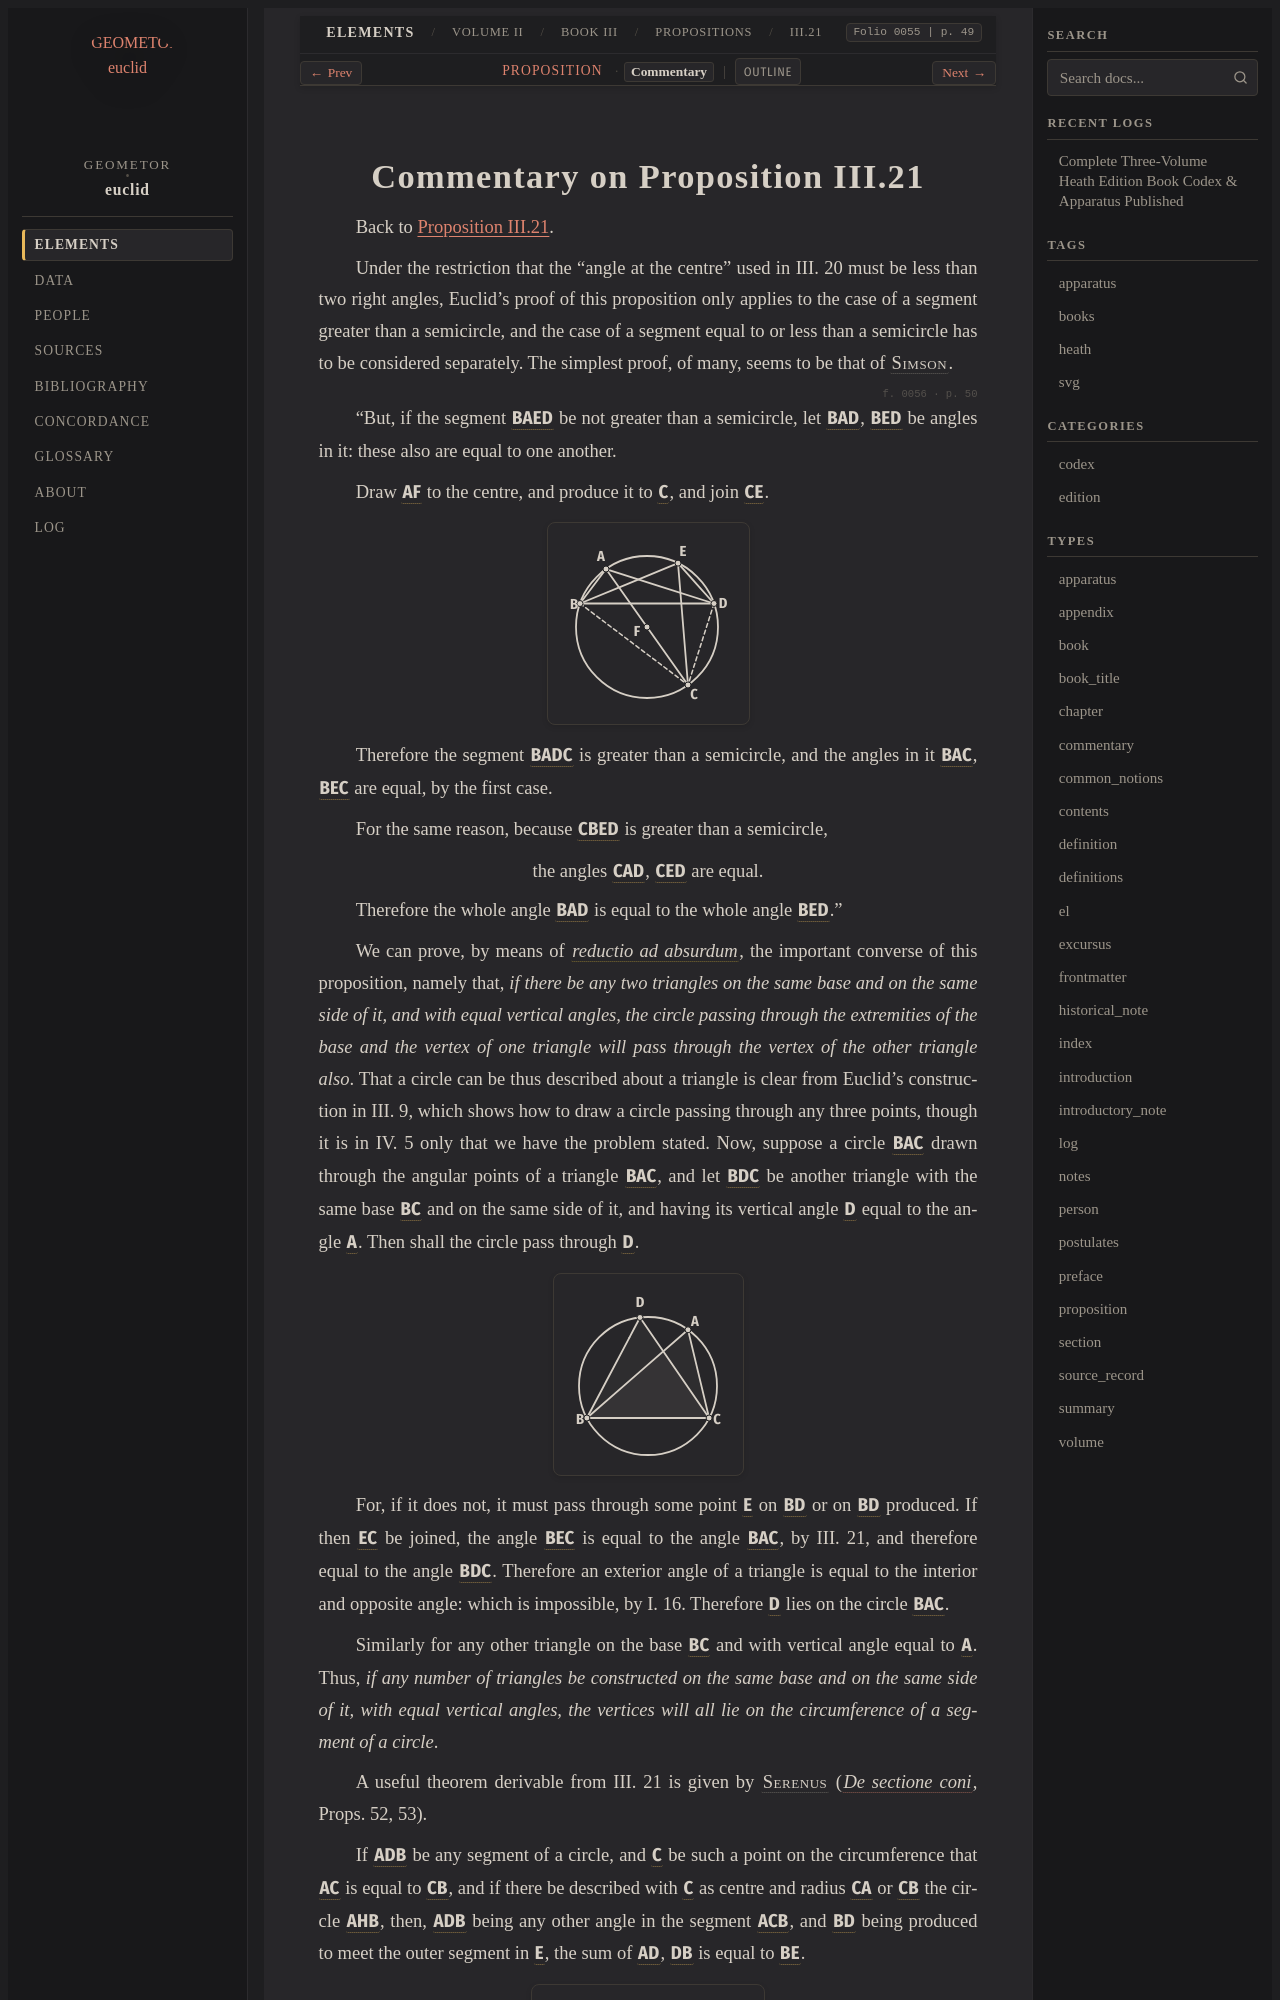

repository: geometor/euclid · page: heath/volume_II/book_iii/propositions/21/commentary.html · generator: sphinx

:canonical_id: III.21.commentary
:volume: II
:book: III
:proposition: 21
:type: commentary
:title: Commentary on Proposition III.21
:folios: 0055, 0056, 0057
:folio: 0055
:page: 49
:pages: 49, 50, 51

.. _III.21.commentary:
